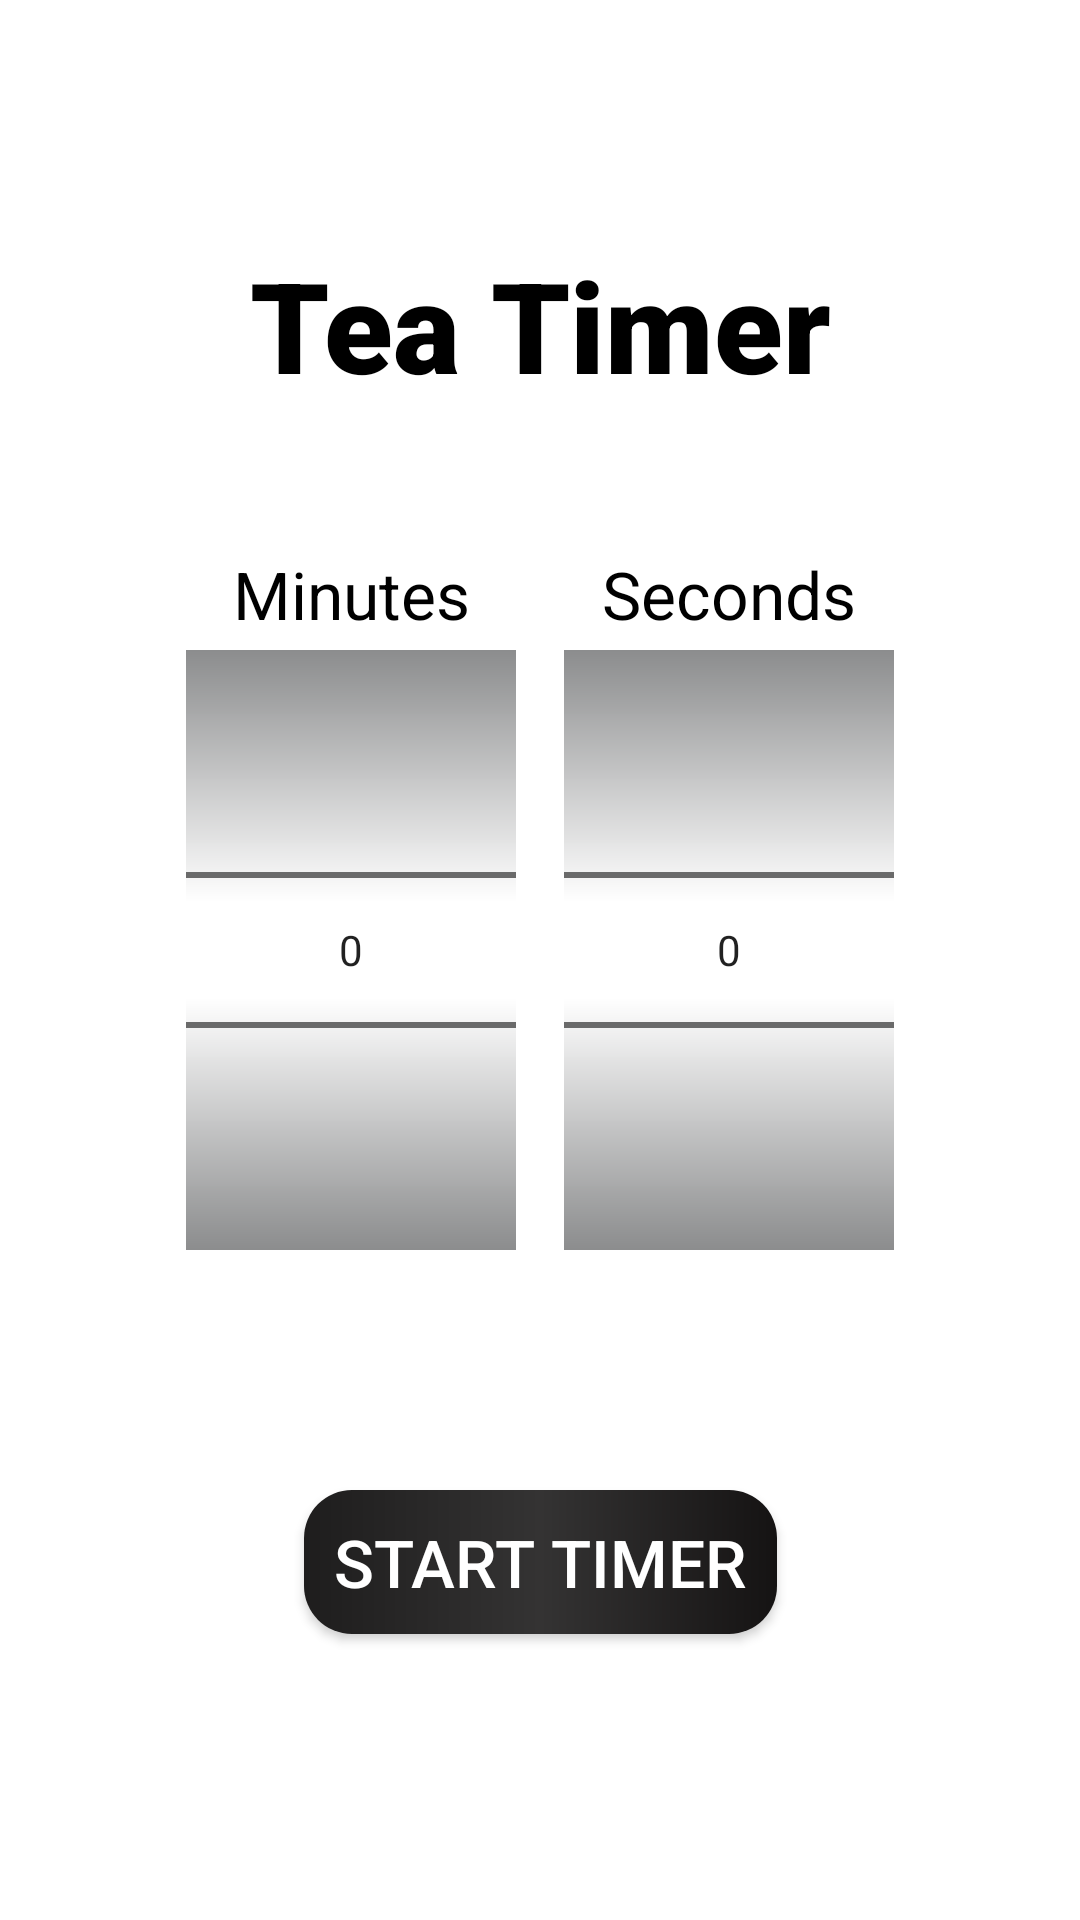

The Android layout XML behind this screen, and the referenced resources:
<!-- AndroidManifest.xml: application theme Theme.TeaTimer -->
<!-- res/layout/fragment_home.xml -->
<?xml version="1.0" encoding="utf-8"?>
<androidx.constraintlayout.widget.ConstraintLayout xmlns:android="http://schemas.android.com/apk/res/android"
    xmlns:app="http://schemas.android.com/apk/res-auto"
    xmlns:tools="http://schemas.android.com/tools"
    android:layout_width="match_parent"
    android:layout_height="match_parent"
    android:background="@color/white"
    tools:context=".HomeFragment">

    <TextView
        android:id="@+id/mainText"
        android:layout_width="wrap_content"
        android:layout_height="wrap_content"
        android:textSize="42dp"
        android:textColor="@color/black"
        android:text="Tea Timer"
        android:fontFamily="sans-serif-black"
        android:layout_marginTop="80dp"
        app:layout_constraintTop_toTopOf="parent"
        app:layout_constraintEnd_toEndOf="parent"
        app:layout_constraintHorizontal_bias="0.5"
        app:layout_constraintStart_toStartOf="parent" />

    <FrameLayout
        android:id="@+id/TimerView"
        android:layout_width="wrap_content"
        android:layout_height="wrap_content"
        android:layout_marginBottom="40dp"
        app:layout_constraintBottom_toBottomOf="parent"
        app:layout_constraintLeft_toLeftOf="parent"
        app:layout_constraintRight_toRightOf="parent"
        app:layout_constraintTop_toTopOf="parent">

        <include
            android:id="@+id/TimerPicker"
            layout="@layout/timer" />
    </FrameLayout>

    <androidx.appcompat.widget.AppCompatButton
        android:id="@+id/StartTimerButton"
        android:layout_width="wrap_content"
        android:layout_height="wrap_content"
        android:layout_marginTop="80dp"
        android:background="@drawable/button1"
        android:paddingLeft="10dp"
        android:paddingTop="4dp"
        android:paddingRight="10dp"
        android:paddingBottom="4dp"
        android:text="Start Timer"
        android:textColor="@color/white"
        android:textSize="22sp"
        app:layout_constraintLeft_toLeftOf="parent"
        app:layout_constraintRight_toRightOf="parent"
        app:layout_constraintTop_toBottomOf="@id/TimerView"
        />
</androidx.constraintlayout.widget.ConstraintLayout>
<!-- res/layout/timer.xml (included above) -->
<?xml version="1.0" encoding="utf-8"?>
<androidx.constraintlayout.widget.ConstraintLayout xmlns:android="http://schemas.android.com/apk/res/android"
    android:layout_width="wrap_content"
    android:layout_height="wrap_content"
    xmlns:app="http://schemas.android.com/apk/res-auto"
    android:background="@color/white"
    android:orientation="horizontal">


    <TextView
        android:layout_width="wrap_content"
        android:layout_height="wrap_content"
        app:layout_constraintBottom_toTopOf="@id/minutes"
        android:textSize="22sp"
        android:text="Minutes"
        android:textColor="@color/black"
        app:layout_constraintLeft_toLeftOf="@id/minutes"
        app:layout_constraintRight_toRightOf="@id/minutes"
        android:layout_marginBottom="4dp"
        />

    <NumberPicker
        android:id="@+id/minutes"
        android:layout_width="110dp"
        android:layout_height="200dp"
        android:solidColor="#838B8C8D"
        app:layout_constraintBottom_toBottomOf="parent"
        app:layout_constraintLeft_toLeftOf="parent"
        />


    <TextView
        android:layout_width="wrap_content"
        android:layout_height="wrap_content"
        app:layout_constraintBottom_toTopOf="@id/seconds"
        android:textSize="22sp"
        android:text="Seconds"
        android:textColor="@color/black"
        app:layout_constraintLeft_toLeftOf="@id/seconds"
        app:layout_constraintRight_toRightOf="@id/seconds"
        android:layout_marginBottom="4dp"
        />
    <NumberPicker
        android:id="@+id/seconds"
        android:layout_width="110dp"
        android:layout_height="200dp"
        android:solidColor="#838B8C8D"
        android:layout_marginLeft="16dp"
        app:layout_constraintBottom_toBottomOf="parent"
        app:layout_constraintLeft_toRightOf="@id/minutes"
        />



</androidx.constraintlayout.widget.ConstraintLayout>
<!-- resources referenced by this layout -->
<resources>
  <color name="black">#FF000000</color>
  <color name="white">#FFFFFFFF</color>
  <!-- drawable button1 (drawable) -->
  <?xml version="1.0" encoding="utf-8"?>
  <shape xmlns:android="http://schemas.android.com/apk/res/android">
  
      <corners android:radius="16dp" />
  
      <gradient
          android:centerColor="#343333"
          android:endColor="#151313"
          android:startColor="#1E1D1D"
  
          />
  </shape>
  <style name="Theme.TeaTimer" parent="Theme.MaterialComponents.Light.NoActionBar">
          
          <item name="colorPrimary">@color/purple_500</item>
          <item name="colorPrimaryVariant">@color/purple_700</item>
          <item name="colorOnPrimary">@color/white</item>
          
          <item name="colorSecondary">@color/teal_200</item>
          <item name="colorSecondaryVariant">@color/teal_700</item>
          <item name="colorOnSecondary">@color/black</item>
          
          <item name="android:statusBarColor">#000000</item>
          
      </style>
  <color name="purple_500">#FF6200EE</color>
  <color name="purple_700">#FF3700B3</color>
  <color name="teal_200">#FF03DAC5</color>
  <color name="teal_700">#FF018786</color>
</resources>
